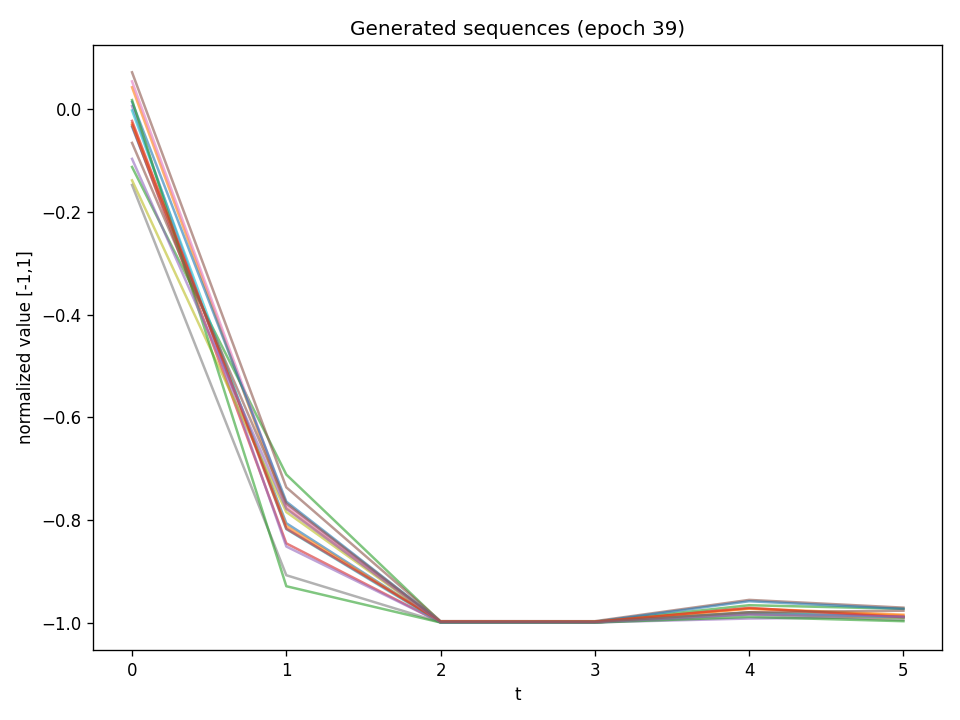

The data file committed next to this chart (first rows):
t0, t1, t2, t3, t4, t5
-0.03379, -0.8064, -0.9993, -0.9992, -0.9827, -0.9897
0.04301, -0.7771, -0.9996, -0.9993, -0.9731, -0.9863
-0.1122, -0.7116, -0.9987, -0.9984, -0.9662, -0.9731
-0.03058, -0.8457, -0.9995, -0.9996, -0.9803, -0.9885
0.006433, -0.8518, -0.9996, -0.9996, -0.9921, -0.989
0.07218, -0.7365, -0.9971, -0.9973, -0.9558, -0.9709
0.05441, -0.771, -0.9991, -0.9994, -0.9829, -0.9908
-0.1473, -0.9077, -0.9996, -0.9997, -0.9843, -0.9951
-0.1383, -0.7846, -0.9995, -0.9994, -0.9812, -0.9909
-0.002101, -0.8179, -0.9997, -0.9996, -0.9801, -0.9899
0.01462, -0.7643, -0.9986, -0.9984, -0.9584, -0.9733
-0.02715, -0.8119, -0.9983, -0.9982, -0.9723, -0.9845
0.01809, -0.9291, -0.9998, -0.9999, -0.9891, -0.9973
-0.02241, -0.817, -0.9981, -0.9985, -0.9713, -0.9894
-0.09645, -0.7782, -0.9996, -0.9995, -0.9839, -0.9883
-0.06537, -0.7678, -0.9985, -0.9987, -0.9798, -0.9768
